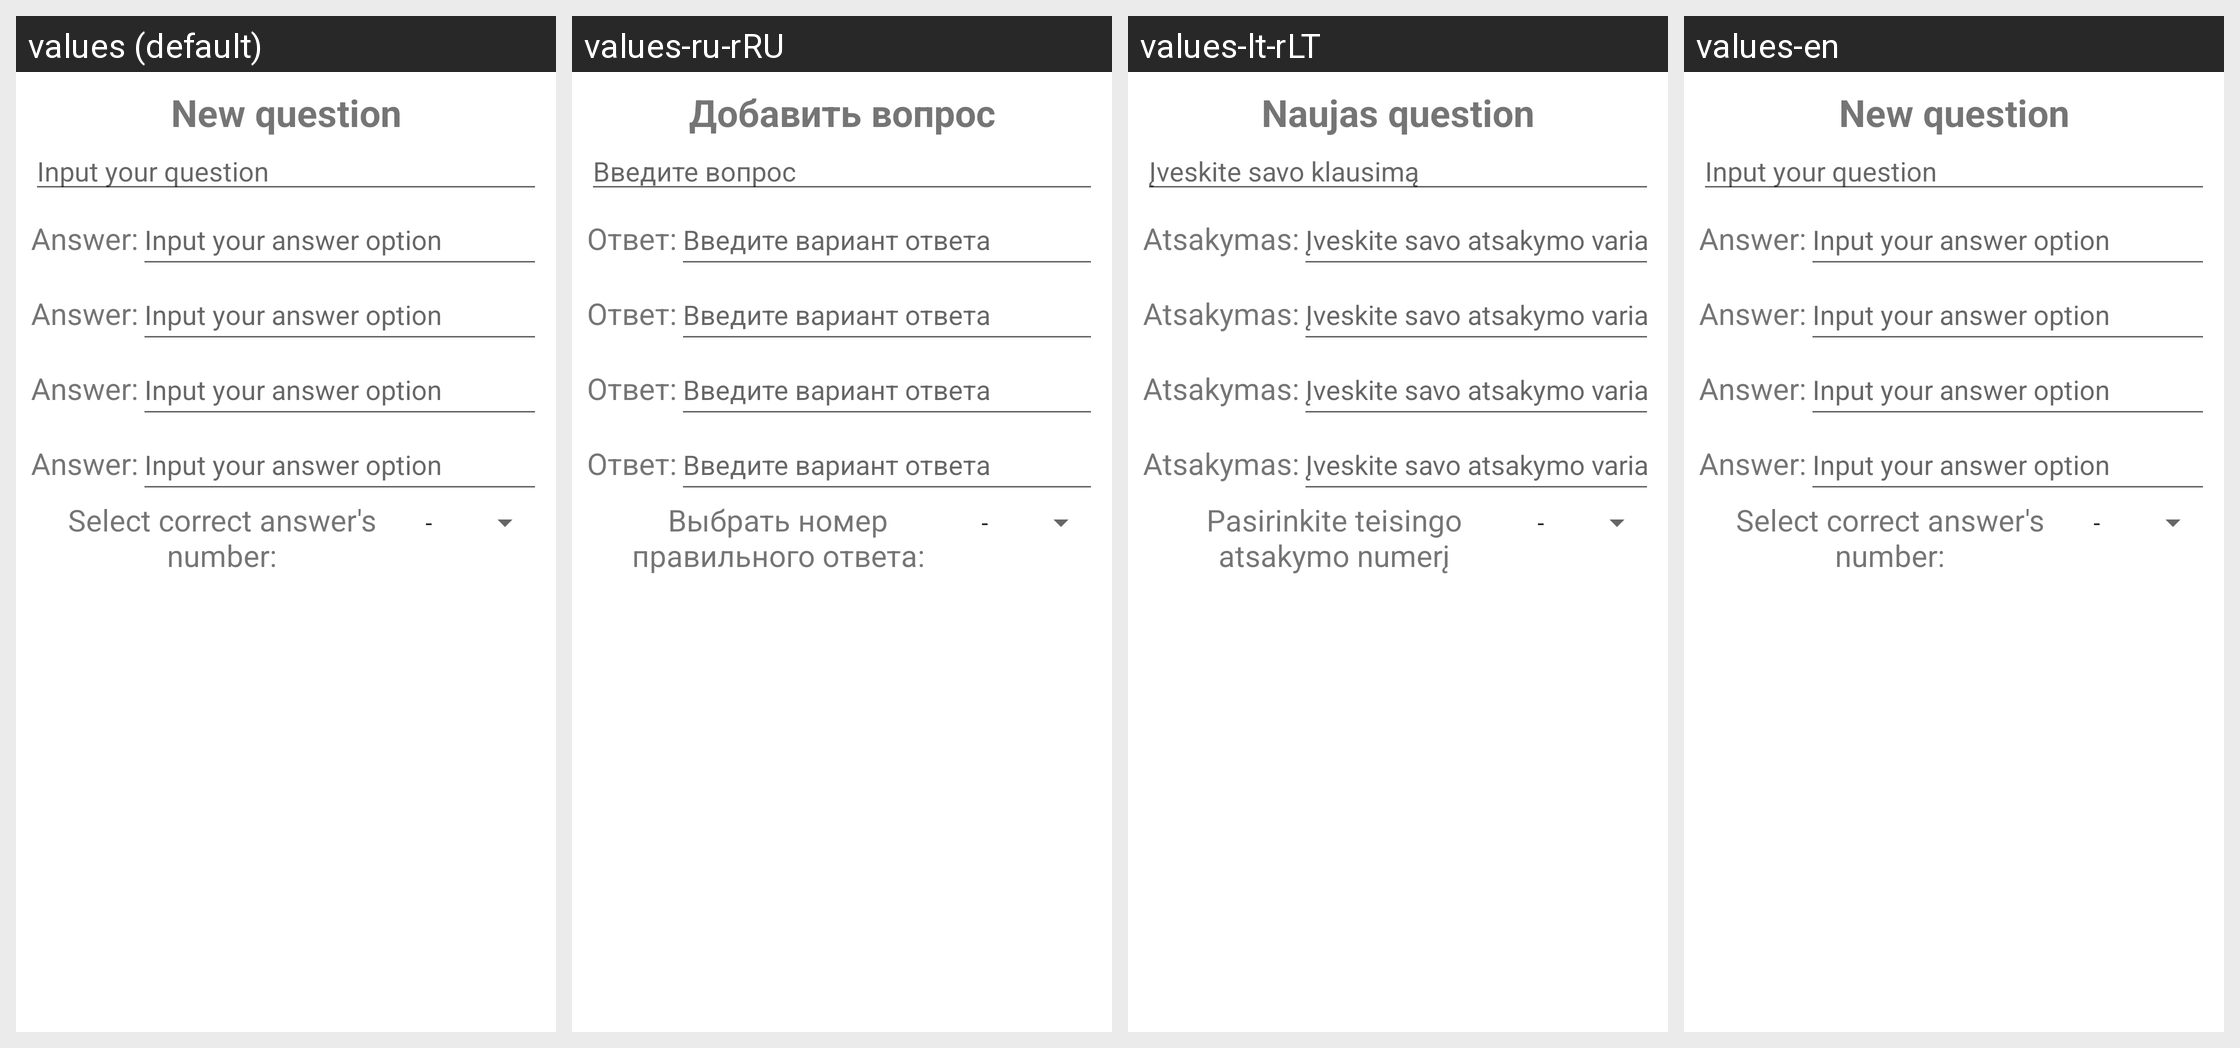

For this localized Android screen grid, give each drawn string resource with its value in every locale shown.
Android screen res/layout/lvl_creator_question_element.xml rendered under 4 locales, left to right: values (default), values-ru-rRU, values-lt-rLT, values-en. Device: Nexus 5 (rendered at 1080×1920; each locale shown at half size, 540×960, under a caption strip naming it); theme Theme.MindGameApplication.
Strings drawn on this screen, with the default value and each locale's value (text and hints the layout hard-codes, and strings that could not be matched under every locale, appear in the picture but are not listed):

lvl_creator_new_question
  values: New question
  values-ru-rRU: Добавить вопрос
  values-lt-rLT: Naujas question
  values-en: New question

lvl_creator_question_prompt
  values: Input your question
  values-ru-rRU: Введите вопрос
  values-lt-rLT: Įveskite savo klausimą
  values-en: Input your question

lvl_creator_answernum_prompt
  values: Select correct answer's number:
  values-ru-rRU: Выбрать номер правильного ответа:
  values-lt-rLT: Pasirinkite teisingo atsakymo numerį
  values-en: Select correct answer's number:

lvl_creator_answer_element
  values: Answer:
  values-ru-rRU: Ответ:
  values-lt-rLT: Atsakymas:
  values-en: Answer:

lvl_creator_answer_prompt
  values: Input your answer option
  values-ru-rRU: Введите вариант ответа
  values-lt-rLT: Įveskite savo atsakymo variantą
  values-en: Input your answer option
